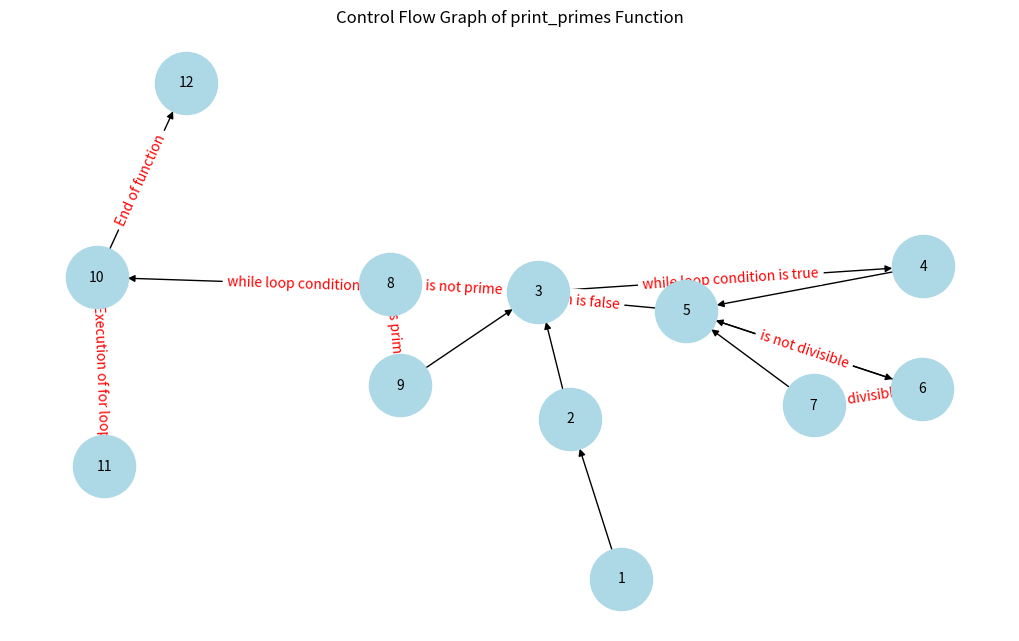

This figure's Python source:
import math
import networkx as nx
import matplotlib.pyplot as plt

def is_divisible(a, b):
    return b % a == 0

def print_primes(n):
    """
    Finds and prints n prime integers.
    """
    visited_nodes = []  # visited nodes
    visited_nodes.append(1)  # Start
    visited_nodes.append(2)  # Execution of initialization
    cur_prime = 2  # Value currently considered for primeness
    num_primes = 1  # Number of primes found so far
    primes = [0] * 100  # The list of prime numbers
    primes[0] = 2  # Initialize 2 into the list of primes

    visited_nodes.append(3) # Check Condition of while loop
    while num_primes < n:
        visited_nodes.append(4) # Execution of while loop
        cur_prime += 1  # Next number to consider
        is_prime = True

        visited_nodes.append(5) # Check Condition of for loop
        for i in range(num_primes):  # For each previous prime
            visited_nodes.append(6) # Check Condition of if statement
            if is_divisible(primes[i], cur_prime):  # Found a divisor, cur_prime is not prime
                visited_nodes.append(7) # Execution of if statement
                is_prime = False
                break  # Out of loop through primes
            visited_nodes.append(5) # Check condition of for loop

        visited_nodes.append(8) # Check Condition of if statement
        if is_prime:  # Save it
            visited_nodes.append(9) # Execution of if statement
            primes[num_primes] = cur_prime
            num_primes += 1

        visited_nodes.append(3) # Check Condition of while loop

    # Print all the primes out
    visited_nodes.append(10) # Execution of for loop
    for i in range(num_primes):
        visited_nodes.append(11)
        print(f"Prime: {primes[i]}")
        visited_nodes.append(10) # Check Condition of for loop
        
    visited_nodes.append(12) # End of function
    print(f"Visited Nodes: {visited_nodes}\n")

def create_cfg():
    """
    Generates a Control Flow Graph (CFG) for the print_primes function.
    """
    cfg = nx.DiGraph()

    # Nodes representing different parts of the program
    cfg.add_nodes_from([
        "1", "2", "3", "4", "5", "6", "7", "8", "9", "10", "11", "12"
    ])

    # Edges representing control flow
    edges = [
        ("1", "2"),     # Start -> Initialization
        ("2", "3"),     # Initialization -> Check while loop condition
        ("3", "4"),     # while loop condition is true
        ("3", "10"),    # while loop condition is false
        ("4", "5"),     # Execution of while loop -> Check for loop condition
        ("5", "6"),     # for loop condition is true
        ("5", "8"),     # for loop condition is false
        ("6", "5"),     # is not divisible -> Check for loop condition
        ("6", "7"),     # is divisible
        ("7", "5"),     # Loop back to check for loop condition
        ("8", "9"),     # is prime
        ("8", "3"),     # is not prime
        ("9", "3"),     # Loop back to check while loop condition
        ("10", "11"),   # Execution of for loop -> Print primes
        ("11", "10"),   # Loop back to check for loop condition
        ("10", "12")    # End of function
    ]

    cfg.add_edges_from(edges)
    return cfg

def draw_cfg(cfg):
    """
    Draws the generated CFG using NetworkX and Matplotlib.
    """
    pos = nx.spring_layout(cfg)  # Position nodes
    plt.figure(figsize=(10, 6))
    nx.draw(cfg, pos, with_labels=True, node_color='lightblue', edge_color='black', font_size=10, node_size=2000)
    
    # Define edge labels
    edge_labels = {
        ("3", "4"): "while loop condition is true",
        ("3", "10"):"while loop condition is false",
        ("5", "8"): "for loop condition is false",
        ("6", "5"): "is not divisible",
        ("6", "7"): "is divisible",
        ("8", "9"): "is prime",
        ("8", "3"): "is not prime",
        ("10", "11"): "Execution of for loop",
        ("10", "12"): "End of function"
    }
    
    # Draw edge labels
    nx.draw_networkx_edge_labels(cfg, pos, edge_labels=edge_labels, font_color='red')
    
    plt.title("Control Flow Graph of print_primes Function")
    plt.show()

# Example usage
print_primes(1)

# Generate and display CFG
cfg = create_cfg()
draw_cfg(cfg)
